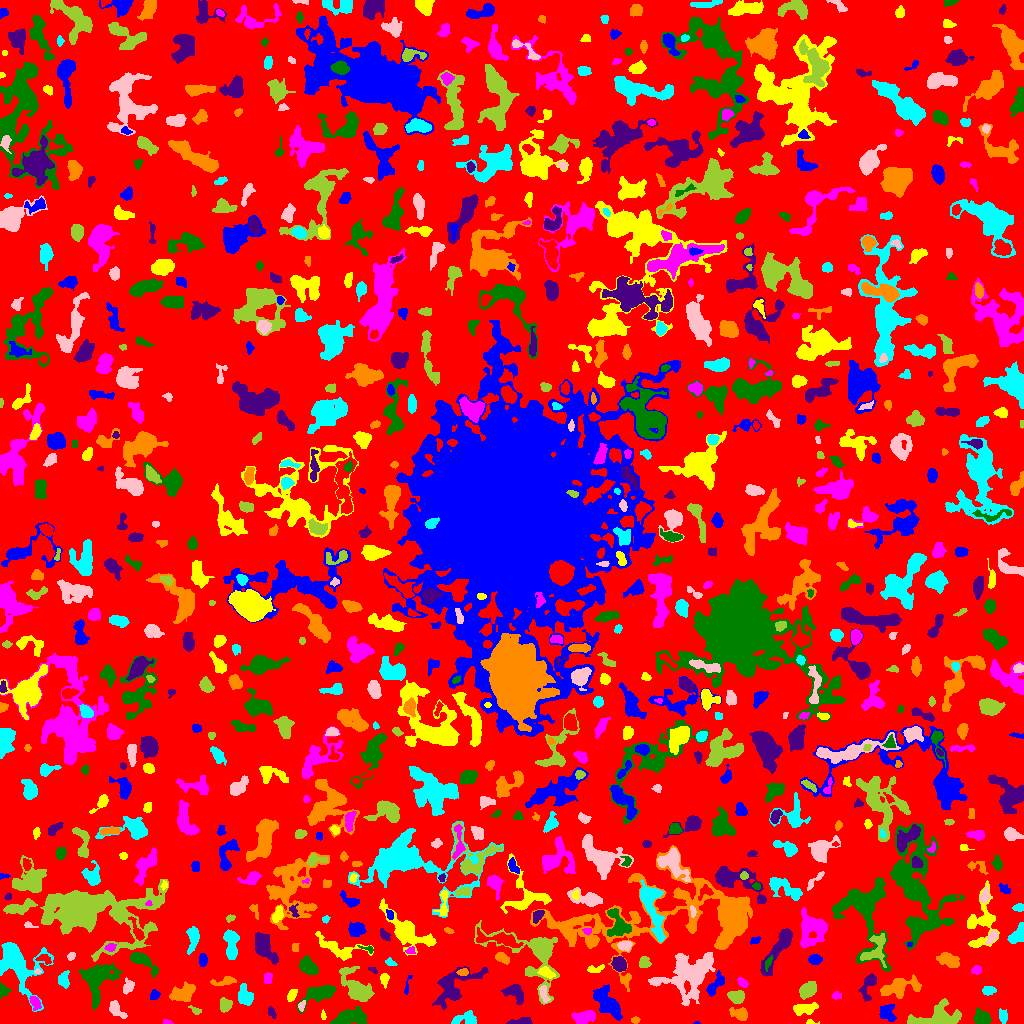

The table this chart was drawn from, first rows:
ID, X, Y, A, B, theta, total_flux, mu_max, mu_median, mu_mean, R_fwhm, R_e, R10, R90, x_start, x_end, y_start, y_end, area, greylevel
0, 500, 510.7, 302.6, 298, 0.9247, 881020, 8.0, 1.0, 1.224, 91.08, 216.6, 80.68, 354.2, 0, 1023, 0, 1023, 719511, 1.224
1, 696.6, 0.4, 1.255, 0.6099, -0.03328, 15.0, 3.0, 1.0, 0.8333, 1.128, 0.9772, 0.0, 1.596, 693, 700, 0, 2, 18, 4.833
2, 810.9, 1.177, 2.942, 1.14, -0.09879, 62.0, 3.0, 1.0, 1.442, 2.326, 1.871, 0.7979, 3.09, 806, 819, 0, 4, 43, 4.442
3, 167.8, 1.062, 2.49, 1.028, -0.1626, 97.0, 6.0, 2.0, 2.256, 2.257, 1.871, 0.5642, 3.09, 163, 173, 0, 4, 43, 5.256
4, 349.8, 6.161, 7.727, 3.226, 0.06534, 1709, 11.0, 4.0, 3.974, 5.944, 5.863, 2.257, 9.508, 330, 366, 0, 17, 430, 6.974
5, 521, 1.652, 6.331, 1.464, 0.05128, 256.0, 5.0, 2.0, 1.896, 3.613, 3.568, 1.382, 5.412, 506, 532, 0, 6, 135, 4.896
6, 635.5, 3.5, 1.819, 1.539, 0.0, 68.0, 3.0, 1.0, 1.214, 2.523, 2.111, 0.7979, 3.432, 631, 640, 0, 7, 56, 5.214
7, 466.4, 4.163, 6.689, 3.304, -0.0002546, 406.0, 7.0, 1.5, 1.796, 2.764, 4.107, 1.382, 6.979, 451, 476, 0, 13, 226, 4.796
8, 115.7, 14.24, 5.005, 2.468, -0.8501, 494.0, 9.0, 2.0, 2.642, 3.038, 3.785, 1.262, 6.408, 109, 127, 5, 23, 187, 6.642
9, 937.4, 5.288, 12.33, 5.282, 0.1794, 2329, 14.0, 3.0, 3.709, 5.441, 6.699, 2.394, 11.66, 907, 961, 0, 25, 628, 6.709
10, 414.1, 2.5, 3.278, 1.875, 0.3409, 212.0, 5.0, 2.0, 2.255, 3.7, 2.985, 1.128, 4.618, 408, 420, 0, 8, 94, 5.255
11, 886.6, 10.7, 4.691, 3.775, -0.8634, 687.0, 6.0, 3.0, 3.095, 6.383, 4.853, 1.954, 7.548, 879, 896, 2, 19, 222, 5.095
12, 323.4, 7.136, 1.885, 0.8912, -1.47, 44.0, 4.0, 1.0, 1.0, 1.954, 1.493, 0.5642, 2.585, 321, 326, 4, 14, 44, 5.0
13, 583.7, 6.155, 5.471, 2.989, 0.184, 1274, 10.0, 5.0, 4.938, 6.933, 5.202, 2.111, 7.878, 571, 595, 0, 13, 258, 6.938
14, 981.9, 4.839, 3.82, 3.205, -0.4758, 1233, 13.0, 5.0, 5.762, 5.046, 4.222, 1.784, 6.864, 973, 991, 0, 16, 214, 7.762
15, 271.6, 10.6, 3.127, 1.737, -1.126, 104.0, 3.0, 1.0, 1.351, 2.821, 2.706, 0.9772, 4.478, 268, 276, 5, 17, 77, 4.351
16, 739.6, 9.55, 4.569, 2.828, -0.3356, 1019, 11.0, 5.0, 5.363, 4.82, 4.334, 1.693, 6.864, 729, 747, 3, 16, 190, 7.363
17, 1003, 7.494, 2.94, 1.987, -1.416, 267.0, 7.0, 2.0, 2.384, 2.985, 2.985, 1.128, 4.918, 999, 1007, 0, 15, 112, 5.384
18, 301.6, 17.6, 2.661, 1.469, 1.267, 141.0, 4.0, 2.0, 2.169, 3.656, 2.459, 0.9772, 3.7, 298, 305, 12, 23, 65, 8.169
19, 194.6, 13.45, 3.293, 1.52, -0.5209, 149.0, 4.0, 2.0, 2.069, 3.7, 2.585, 0.9772, 4.184, 188, 201, 9, 18, 72, 5.069
20, 404.9, 16.71, 2.013, 1.346, -0.2322, 65.0, 3.0, 1.0, 1.444, 2.326, 1.871, 0.7979, 3.192, 401, 410, 13, 20, 45, 5.444
21, 607, 20.78, 9.015, 3.832, -0.8513, 1947, 9.0, 3.0, 3.586, 7.797, 7.001, 2.706, 10.95, 593, 622, 3, 39, 543, 6.586
22, 804.8, 15, 6.268, 2.307, 0.108, 628.0, 9.0, 2.5, 2.639, 3.241, 4.514, 1.596, 7.114, 793, 818, 8, 21, 238, 5.639
23, 35.05, 20.88, 3.422, 2.28, -1.086, 305.0, 5.0, 2.0, 2.46, 4.222, 3.432, 1.382, 5.323, 29, 41, 13, 27, 124, 6.46
24, 320.6, 30.03, 8.951, 3.592, 0.384, 995.0, 8.0, 2.0, 2.386, 5.642, 5.726, 2.185, 9.541, 297, 335, 10, 38, 417, 5.386
25, 453.5, 37.68, 13.69, 6.927, 0.6609, 2364, 8.0, 3.0, 3.221, 9.08, 8.444, 3.192, 13.63, 432, 488, 14, 57, 734, 5.221
26, 181.2, 30.0, 6.583, 3.446, 0.3165, 755.0, 7.0, 2.0, 2.188, 4.334, 5.352, 1.954, 8.777, 169, 195, 22, 42, 345, 5.188
27, 245, 27.35, 4.822, 3.124, -1.306, 757.0, 7.0, 3.0, 3.016, 5.726, 4.72, 1.871, 7.313, 238, 253, 18, 40, 251, 6.016
28, 543.8, 29.75, 4.778, 1.97, -1.32, 289.0, 5.0, 2.0, 2.388, 4.107, 3.742, 1.382, 5.585, 539, 550, 21, 38, 121, 7.388
29, 225.2, 18.87, 3.037, 2.794, 1.28, 540.0, 8.0, 3.0, 3.506, 4.687, 3.7, 1.493, 5.809, 220, 232, 11, 26, 154, 6.506
30, 843.8, 36.9, 6.088, 3.303, 1.01, 812.0, 11.0, 3.0, 3.342, 3.656, 4.222, 1.493, 7.399, 830, 851, 23, 46, 243, 6.342
31, 154.4, 28.84, 2.211, 1.952, 1.07, 203.0, 6.0, 2.0, 2.281, 3.338, 2.523, 0.9772, 4.029, 150, 160, 24, 34, 89, 6.281
32, 291.7, 28.56, 3.034, 1.753, 1.144, 343.0, 8.0, 3.0, 3.267, 3.785, 2.932, 1.128, 4.687, 287, 297, 22, 34, 105, 6.267
33, 835.6, 27.63, 1.855, 1.66, 0.4077, 70.0, 3.0, 1.0, 1.014, 2.523, 2.185, 0.7979, 3.478, 832, 841, 24, 32, 69, 7.014
34, 96.13, 45.16, 8.647, 6.23, 1.259, 3242, 16.0, 3.0, 4.109, 6.77, 6.817, 2.585, 12.54, 78, 122, 13, 60, 789, 8.109
35, 515.1, 29.96, 5.815, 3.538, -0.6184, 552.0, 5.0, 2.0, 2.091, 5.67, 5.078, 2.034, 7.899, 501, 523, 19, 39, 264, 5.091
36, 900.6, 36.22, 10.27, 4.333, 0.2323, 1533, 6.0, 3.0, 3.161, 9.869, 7.114, 2.821, 11.11, 880, 921, 25, 49, 485, 5.161
37, 988.1, 33.0, 3.039, 1.974, 0.04549, 198.0, 4.0, 2.0, 1.768, 4.442, 3.038, 1.128, 4.918, 982, 996, 28, 37, 112, 4.768
38, 688, 47.44, 13.36, 10.66, 0.4738, 5062, 17.0, 3.0, 3.642, 4.886, 10.84, 3.432, 18.51, 648, 715, 18, 71, 1390, 5.642
39, 735.8, 26.47, 3.744, 2.686, -0.2587, 749.0, 10.0, 4.0, 3.881, 4.886, 3.989, 1.596, 6.283, 727, 744, 20, 33, 193, 6.881
40, 765.4, 23.43, 6.753, 6.087, -0.06687, 3132, 11.0, 5.0, 4.703, 9.39, 7.59, 3.09, 11.71, 752, 781, 6, 38, 666, 7.703
41, 714.9, 38.5, 7.032, 2.579, 0.9421, 473.0, 6.0, 2.0, 2.18, 4.82, 4.549, 1.693, 7.136, 706, 724, 27, 53, 217, 6.18
42, 384.3, 44.41, 3.529, 2.02, -1.554, 295.0, 6.0, 3.0, 2.921, 4.514, 3.385, 1.262, 5.078, 380, 389, 35, 50, 101, 5.921
43, 742, 41.07, 2.961, 1.798, -0.7481, 219.0, 5.0, 2.0, 2.461, 3.7, 2.985, 1.262, 4.583, 737, 748, 36, 46, 89, 6.461
44, 3.429, 33.05, 3.286, 2.789, -1.052, 217.0, 4.0, 2.0, 1.991, 5.015, 3.523, 1.262, 5.232, 0, 11, 25, 42, 109, 4.991
45, 868.2, 37.78, 7.81, 3.036, 1.263, 748.0, 7.0, 3.0, 3.091, 5.262, 4.853, 1.871, 7.632, 858, 876, 22, 50, 242, 6.091
46, 225.3, 42.58, 6.63, 1.92, 0.1615, 334.0, 5.0, 2.0, 2.114, 4.478, 3.742, 1.382, 5.781, 210, 236, 38, 47, 158, 6.114
47, 63.42, 44.13, 4.025, 2.557, 1.425, 293.0, 4.0, 2.0, 1.854, 5.441, 3.827, 1.493, 6.077, 58, 69, 35, 53, 158, 4.854
48, 128.4, 36.72, 3.5, 2.458, 1.234, 283.0, 5.0, 2.0, 2.112, 4.068, 3.656, 1.382, 5.698, 123, 134, 29, 46, 134, 7.112
49, 808, 33.75, 4.639, 3.06, 0.6512, 1368, 12.0, 6.0, 5.561, 6.333, 4.918, 1.954, 7.548, 799, 816, 24, 42, 246, 7.561
50, 786.5, 41.03, 1.552, 1.258, -1.044, 35.0, 2.0, 1.0, 0.7778, 2.932, 1.693, 0.5642, 2.706, 784, 790, 37, 46, 45, 4.778
51, 407.1, 36.93, 5.683, 1.097, 1.361, 92.0, 4.0, 1.0, 1.333, 2.459, 2.326, 0.7979, 4.068, 404, 412, 29, 48, 69, 5.333
52, 545.9, 50.93, 3.987, 2.08, -0.4561, 456.0, 9.0, 3.0, 3.234, 3.338, 3.568, 1.262, 5.698, 537, 555, 45, 57, 141, 9.234
53, 267.5, 45.85, 2.701, 1.97, -0.0, 196.0, 5.0, 2.0, 2.154, 3.385, 2.932, 0.9772, 4.442, 264, 272, 40, 51, 91, 5.154
54, 308.4, 56.52, 4.677, 3.005, -0.7446, 1165, 11.0, 4.0, 4.43, 5.441, 4.652, 1.784, 7.399, 299, 318, 49, 68, 263, 7.43
55, 372.7, 53.65, 2.594, 1.197, -0.4611, 71.0, 3.0, 1.5, 1.543, 2.706, 2.111, 0.7979, 3.29, 368, 377, 50, 56, 46, 5.543
56, 463.2, 51.49, 2.583, 1.535, 0.2065, 208.0, 7.0, 3.0, 2.737, 2.821, 2.459, 0.7979, 3.909, 456, 468, 48, 55, 76, 9.737
57, 17.43, 60.08, 14.12, 9.433, -0.9373, 4503, 12.0, 3.0, 4.094, 10.09, 9.805, 3.7, 16.23, 0, 53, 12, 81, 1100, 6.094
58, 37.63, 51.81, 1.514, 0.9592, 0.04345, 70.0, 5.0, 1.0, 2.121, 1.871, 1.493, 0.5642, 2.459, 34, 41, 50, 55, 33, 8.121
59, 356.3, 35.29, 10.11, 4.865, -0.8512, 2155, 9.0, 3.0, 3.562, 7.464, 7.313, 2.821, 11.93, 339, 374, 22, 57, 605, 6.562
... 823 more rows
